pico-8 play session: hold ← + tap ❎

[t = 2 s] hold ← ~2s, tap ❎ ~4×
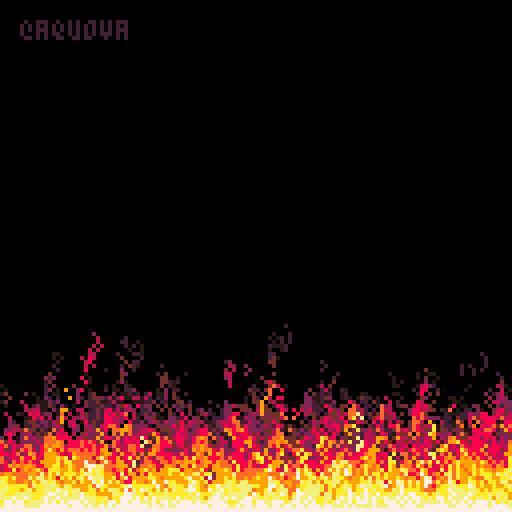
[t = 4 s] hold ← ~4s, tap ❎ ~7×
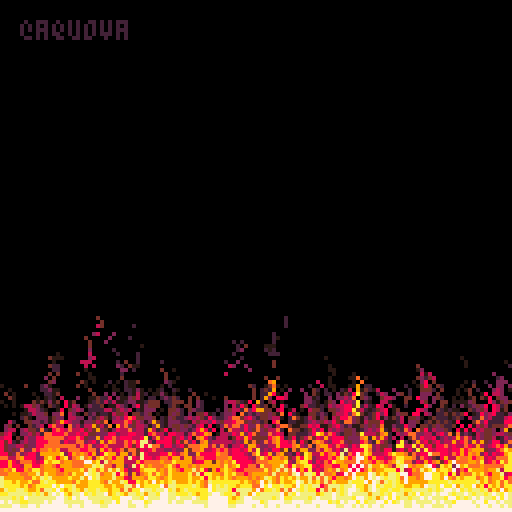
[t = 6 s] hold ← ~6s, tap ❎ ~10×
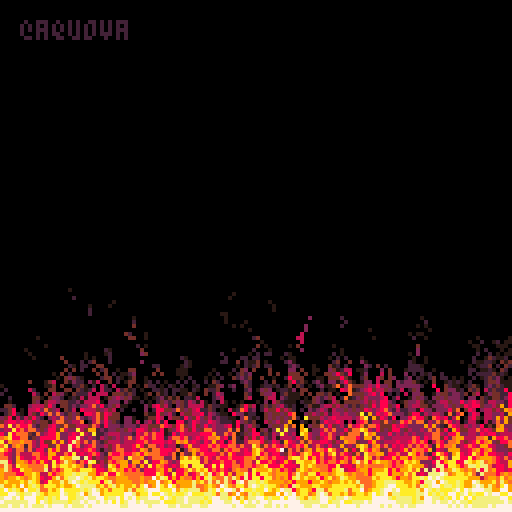
[t = 8 s] hold ← ~8s, tap ❎ ~14×
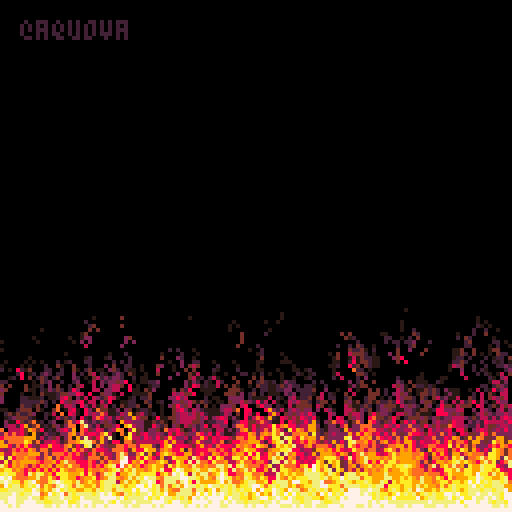

pico-8 cartridge
version 29
__lua__
-- doom fire
-- @aquova

-- https://fabiensanglard.net/doom_fire_psx/

pal({0,128,130,132,2,136,8,137,9,10,135,7},1)
cls()
print("@aquova",5,5,3)
line(0,127,127,127,12)
::★::
for x=0,127 do
	for y=127,64,-1 do
		local rx=flr(rnd(3))-1
		local rc=flr(rnd(3))==0 and 1 or 0
		local c=pget(x,y)
		pset(x+rx,y-1,max(c-rc,0))
	end
end
flip()
goto ★
__gfx__
00000000000000000000000000000000000000000000000000000000000000000000000000000000000000000000000000000000000000000000000000000000
00000000000000000000000000000000000000000000000000000000000000000000000000000000000000000000000000000000000000000000000000000000
00700700000000000000000000000000000000000000000000000000000000000000000000000000000000000000000000000000000000000000000000000000
00077000000000000000000000000000000000000000000000000000000000000000000000000000000000000000000000000000000000000000000000000000
00077000000000000000000000000000000000000000000000000000000000000000000000000000000000000000000000000000000000000000000000000000
00700700000000000000000000000000000000000000000000000000000000000000000000000000000000000000000000000000000000000000000000000000
